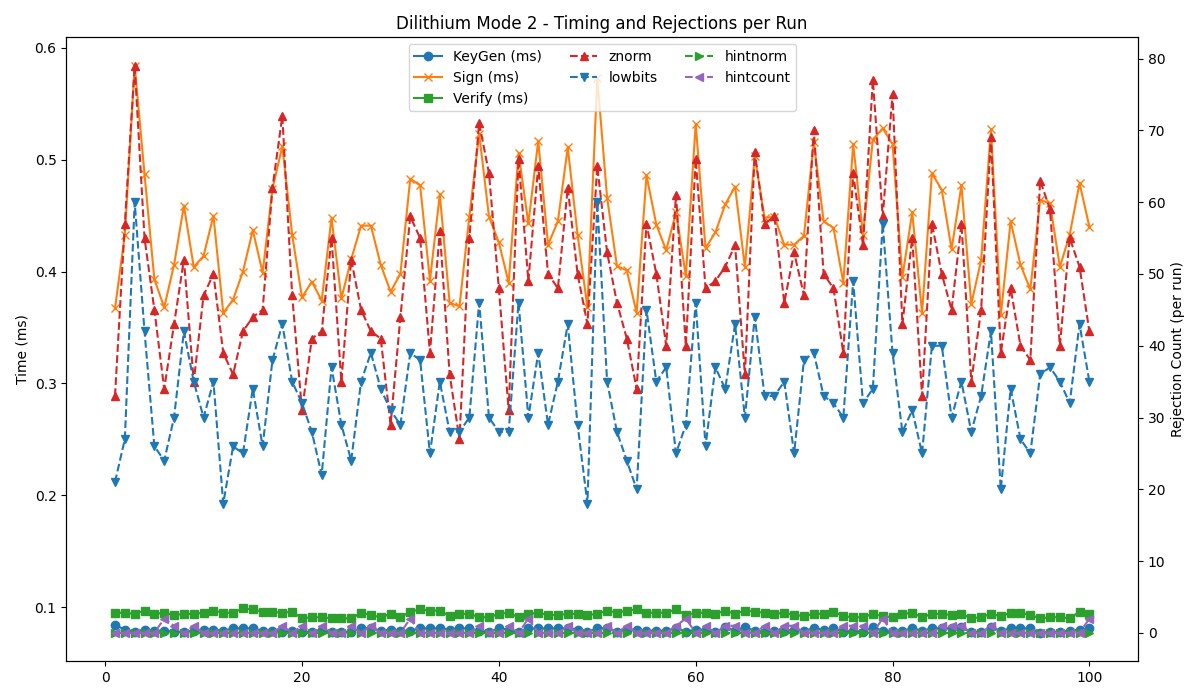

Data behind this chart, as committed beside it:
timestamp, mode, keygen, sign, verify, znorm, lowbits, hintnorm, hintcount
2025-05-30 13:59:54, 2, 0.084, 0.367, 0.095, 33, 21, 0, 0
2025-05-30 13:59:55, 2, 0.080, 0.433, 0.095, 57, 27, 0, 0
2025-05-30 13:59:55, 2, 0.078, 0.584, 0.094, 79, 60, 0, 0
2025-05-30 13:59:56, 2, 0.080, 0.487, 0.097, 55, 42, 0, 0
2025-05-30 13:59:57, 2, 0.079, 0.393, 0.094, 45, 26, 0, 0
2025-05-30 13:59:58, 2, 0.079, 0.368, 0.095, 34, 24, 0, 2
2025-05-30 13:59:58, 2, 0.078, 0.406, 0.093, 43, 30, 0, 1
2025-05-30 13:59:59, 2, 0.078, 0.459, 0.094, 52, 42, 0, 0
2025-05-30 14:00:00, 2, 0.079, 0.404, 0.094, 35, 35, 0, 1
2025-05-30 14:00:01, 2, 0.080, 0.414, 0.095, 47, 30, 0, 0
2025-05-30 14:00:02, 2, 0.079, 0.363, 0.095, 39, 18, 0, 0
2025-05-30 14:00:02, 2, 0.080, 0.450, 0.097, 50, 35, 0, 0
2025-05-30 14:00:03, 2, 0.081, 0.375, 0.095, 36, 26, 0, 0
2025-05-30 14:00:04, 2, 0.081, 0.400, 0.099, 42, 25, 0, 0
2025-05-30 14:00:05, 2, 0.081, 0.437, 0.098, 44, 34, 0, 0
2025-05-30 14:00:05, 2, 0.079, 0.399, 0.096, 45, 26, 0, 0
2025-05-30 14:00:06, 2, 0.079, 0.474, 0.096, 62, 38, 0, 0
2025-05-30 14:00:07, 2, 0.078, 0.512, 0.095, 72, 43, 0, 1
2025-05-30 14:00:08, 2, 0.079, 0.433, 0.096, 47, 35, 0, 0
2025-05-30 14:00:08, 2, 0.078, 0.377, 0.090, 31, 32, 0, 1
2025-05-30 14:00:09, 2, 0.078, 0.391, 0.091, 41, 28, 0, 0
2025-05-30 14:00:10, 2, 0.080, 0.374, 0.091, 42, 22, 0, 1
2025-05-30 14:00:11, 2, 0.078, 0.376, 0.090, 35, 29, 0, 0
2025-05-30 14:00:11, 2, 0.078, 0.448, 0.090, 55, 37, 0, 0
2025-05-30 14:00:12, 2, 0.078, 0.411, 0.090, 52, 24, 0, 1
2025-05-30 14:00:13, 2, 0.081, 0.441, 0.095, 45, 35, 0, 0
2025-05-30 14:00:14, 2, 0.081, 0.441, 0.093, 42, 39, 0, 1
2025-05-30 14:00:15, 2, 0.079, 0.406, 0.091, 41, 34, 0, 0
2025-05-30 14:00:15, 2, 0.080, 0.382, 0.094, 29, 31, 0, 0
2025-05-30 14:00:16, 2, 0.079, 0.398, 0.091, 44, 29, 0, 0
2025-05-30 14:00:17, 2, 0.079, 0.483, 0.096, 58, 39, 0, 2
2025-05-30 14:00:18, 2, 0.081, 0.477, 0.098, 55, 38, 0, 0
2025-05-30 14:00:18, 2, 0.081, 0.392, 0.097, 39, 25, 0, 0
2025-05-30 14:00:19, 2, 0.081, 0.469, 0.097, 56, 35, 0, 0
2025-05-30 14:00:20, 2, 0.080, 0.372, 0.092, 36, 28, 0, 0
2025-05-30 14:00:21, 2, 0.081, 0.449, 0.094, 55, 30, 0, 0
2025-05-30 14:00:21, 2, 0.081, 0.369, 0.094, 27, 28, 0, 0
2025-05-30 14:00:22, 2, 0.079, 0.523, 0.091, 71, 46, 0, 1
2025-05-30 14:00:23, 2, 0.078, 0.449, 0.091, 64, 30, 0, 0
2025-05-30 14:00:24, 2, 0.081, 0.426, 0.094, 48, 28, 0, 0
2025-05-30 14:00:25, 2, 0.080, 0.390, 0.095, 31, 28, 0, 1
2025-05-30 14:00:25, 2, 0.078, 0.506, 0.091, 66, 46, 0, 0
2025-05-30 14:00:26, 2, 0.081, 0.443, 0.094, 49, 30, 0, 2
2025-05-30 14:00:27, 2, 0.081, 0.517, 0.095, 65, 39, 0, 0
2025-05-30 14:00:28, 2, 0.081, 0.424, 0.093, 50, 29, 0, 0
2025-05-30 14:00:28, 2, 0.081, 0.445, 0.093, 48, 35, 0, 0
2025-05-30 14:00:29, 2, 0.081, 0.511, 0.094, 62, 43, 0, 1
2025-05-30 14:00:30, 2, 0.080, 0.433, 0.094, 50, 29, 0, 0
2025-05-30 14:00:31, 2, 0.081, 0.573, 0.094, 65, 60, 0, 0
2025-05-30 14:00:31, 2, 0.078, 0.368, 0.093, 43, 18, 0, 0
2025-05-30 14:00:32, 2, 0.081, 0.466, 0.097, 53, 35, 0, 1
2025-05-30 14:00:33, 2, 0.078, 0.405, 0.095, 46, 28, 0, 0
2025-05-30 14:00:34, 2, 0.080, 0.401, 0.097, 41, 24, 0, 1
2025-05-30 14:00:35, 2, 0.080, 0.363, 0.098, 34, 20, 0, 0
2025-05-30 14:00:35, 2, 0.079, 0.486, 0.095, 57, 45, 0, 0
2025-05-30 14:00:36, 2, 0.079, 0.442, 0.095, 50, 35, 0, 0
2025-05-30 14:00:37, 2, 0.079, 0.419, 0.095, 40, 37, 0, 0
2025-05-30 14:00:38, 2, 0.081, 0.453, 0.098, 61, 25, 0, 1
2025-05-30 14:00:38, 2, 0.078, 0.396, 0.093, 40, 29, 0, 2
2025-05-30 14:00:39, 2, 0.080, 0.532, 0.095, 66, 46, 0, 0
... 40 more rows
